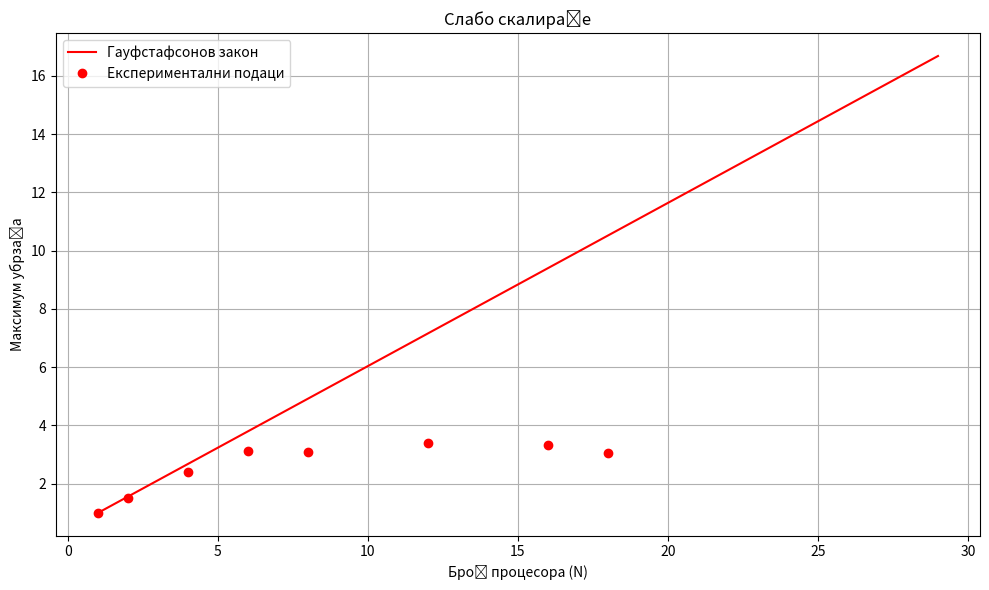

Recreate this plot in Python.
import numpy as np
import matplotlib.pyplot as plt

def plot_amdahl(s, p):
    N_values = np.arange(1, 30) 

    amdahl = 1 / (s + p / N_values)
    plt.plot(N_values, amdahl,  linestyle='-', color='b', label='Амдалов закон')


def plot_gaufstason(s, p):
    N_values = np.arange(1, 30) 

    gaufstason = s + p * N_values
    plt.plot(N_values, gaufstason,  linestyle='-', color='r', label='Гауфстафсонов закон')

def rust_strong_scaling():
    real_N = [1, 2, 4, 6, 8, 12, 16, 18]
    serial_time=665.6095
    times = [
        639.638,
        466.853,
        393.328,
        372.541,
        336.99,
        323.165,
        325.128,
        347.788
    ]

    plt.figure(figsize=(10, 6))

    plot_amdahl(0.44, 0.56)

    plt.plot(real_N, serial_time / np.array(times),  'o',  color='r', label='Експериментални подаци')


    plt.title('Јако скалирање')
    plt.xlabel('Број процесора (N)')
    plt.ylabel('Максимум убрзања')
    plt.legend()
    plt.grid(True)
    plt.tight_layout()
    plt.show()


def rust_weak_scaling():
    real_N = [1, 2, 4, 6, 8, 12, 16, 18]

    times = [ 
        0.6325,
        0.9164,
        1.5516,
        2.0921,
        2.6565,
        3.8464,
        5.0901,
        6.9013
    ]

    serial_times = [
        0.66561,
        1.3786,
        2.8698,
        4.10068,
        5.48921,
        8.467371,
        11.45148,
        14.59848
    ]

    plt.figure(figsize=(10, 6))

    plot_gaufstason(0.44, 0.56)

    plt.plot(real_N, np.array(serial_times) / np.array(times),  'o',  color='r', label='Експериментални подаци')


    plt.title('Слабо скалирање')
    plt.xlabel('Број процесора (N)')
    plt.ylabel('Максимум убрзања')
    plt.legend()
    plt.grid(True)
    plt.tight_layout()
    plt.show()


def python_strong_scaling():
    real_N = [1, 2, 4, 6, 8, 12, 16, 18]
    serial_time=27.1547
    times = [    
        27.1547,
        14.1325,
        9.8518,
        8.5847,
        6.9814,
        6.6512,
        7.5511,
        8.0717
    ]

    plt.figure(figsize=(10, 6))

    plot_amdahl(0.0185, 0.9815)

    plt.plot(real_N, serial_time / np.array(times),  'o',  color='r', label='Експериментални подаци')


    plt.title('Јако скалирање')
    plt.xlabel('Број процесора (N)')
    plt.ylabel('Максимум убрзања')
    plt.legend()
    plt.grid(True)
    plt.tight_layout()
    plt.show()


def python_weak_scaling():
    real_N = [1, 2, 4, 6, 8, 12, 16, 18]

    times = [ 
        2.3403,
        2.2647,
        2.5476,
        2.8089,
        3.6374,
        4.9863,
        6.2200,
        7.446
    ]

    serial_times = [
        2.3403,
        3.4311,
        6.1228,
        8.8029,
        11.2296,
        16.86,
        20.6899,
        22.6349
    ]

    plt.figure(figsize=(10, 6))

    plot_gaufstason(0.44, 0.56)

    plt.plot(real_N, np.array(serial_times) / np.array(times),  'o',  color='r', label='Експериментални подаци')


    plt.title('Слабо скалирање')
    plt.xlabel('Број процесора (N)')
    plt.ylabel('Максимум убрзања')
    plt.legend()
    plt.grid(True)
    plt.tight_layout()
    plt.show()

if __name__ == "__main__":

    # rust_strong_scaling()
    # rust_weak_scaling()
    # python_strong_scaling()
    python_weak_scaling()
    
    # n = 1; 27.1547, 1.1559, outliers = 30.2050, 30.1540, 30.0040
    # n = 2; 14.1325, 0.2506
    # n = 4; 9.8518, 0.2726
    # n = 6; 8.5847, 0.4103
    # n = 8; 6.9814, 0.3237
    # n = 12; 6.651233, 0.232344
    # n = 16; 7.5511, 0.3962
    # n = 18;  8.0717, 1.3992, outliers = 15.3950

   
